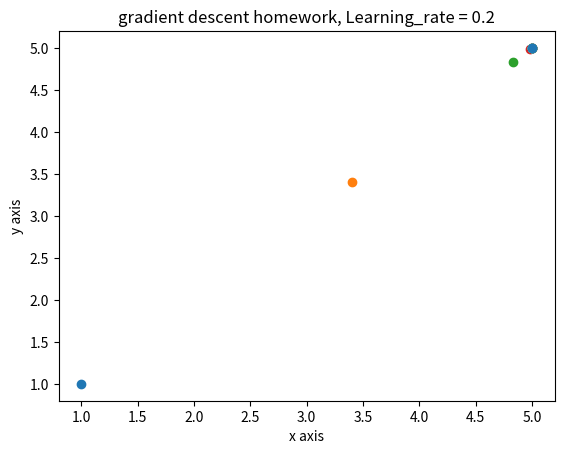

The script that saved this image:
import numpy as np
import matplotlib.pyplot as plt

X = 1
#초기 X 인풋값
Y = 5
#임의의 Y타겟값.
#임의의 선형 수식은 Y = X로 구현
plt.scatter(X,X)
##Gradient Descent 구현
#업데이트할 W : Learning Rate * ((Y예측 - Y실제) * X)/2
#업데이트할 b : Learning Rate * ((Y예측 - Y실제) * 1)/2
#초기 w값과 b값 지정
W = 2
b = 1

#학습률은 0.1과 0.2로진행
learning_rate = 0.1
learning_rate2 = 0.2

#에포크를 200번정도 돌려보면서 학습 시켜볼 예정이다.
for epoch in range(200):
    Y_Pred = W * X + b #예측값

    error = np.abs(Y_Pred - Y)/2
    if Y_Pred >= Y: #예측값이 타겟값보다 커질경우 학습을 종료한다.
        break
    #gradient descent 계산
    w_grad = learning_rate2 * ((Y_Pred - Y)*X)/2
    b_grad = learning_rate2 * ((Y_Pred - Y))/2
    #움직여야할 방향을 정한 것이다.

    #W,b 값 갱신
    W = W - w_grad
    b = b - b_grad

    # 10번째마다 학습현황을 파악
    if epoch % 10 == 0:
        Y_Pred = W * X + b
        print("epoch------{0}".format(epoch))
        print('y_pred : {0} , y : {1}'.format(Y_Pred,Y))
        print('w_grad : {0} , W : {1}'.format(w_grad,W))
        print('b_grad : {0} , b : {1}'.format(b_grad,b))
        print('error : {0}'.format(error))
        plt.scatter(Y_Pred,Y_Pred)

plt.title('gradient descent homework, Learning_rate = 0.2')
plt.xlabel('x axis')
plt.ylabel('y axis')
plt.show()